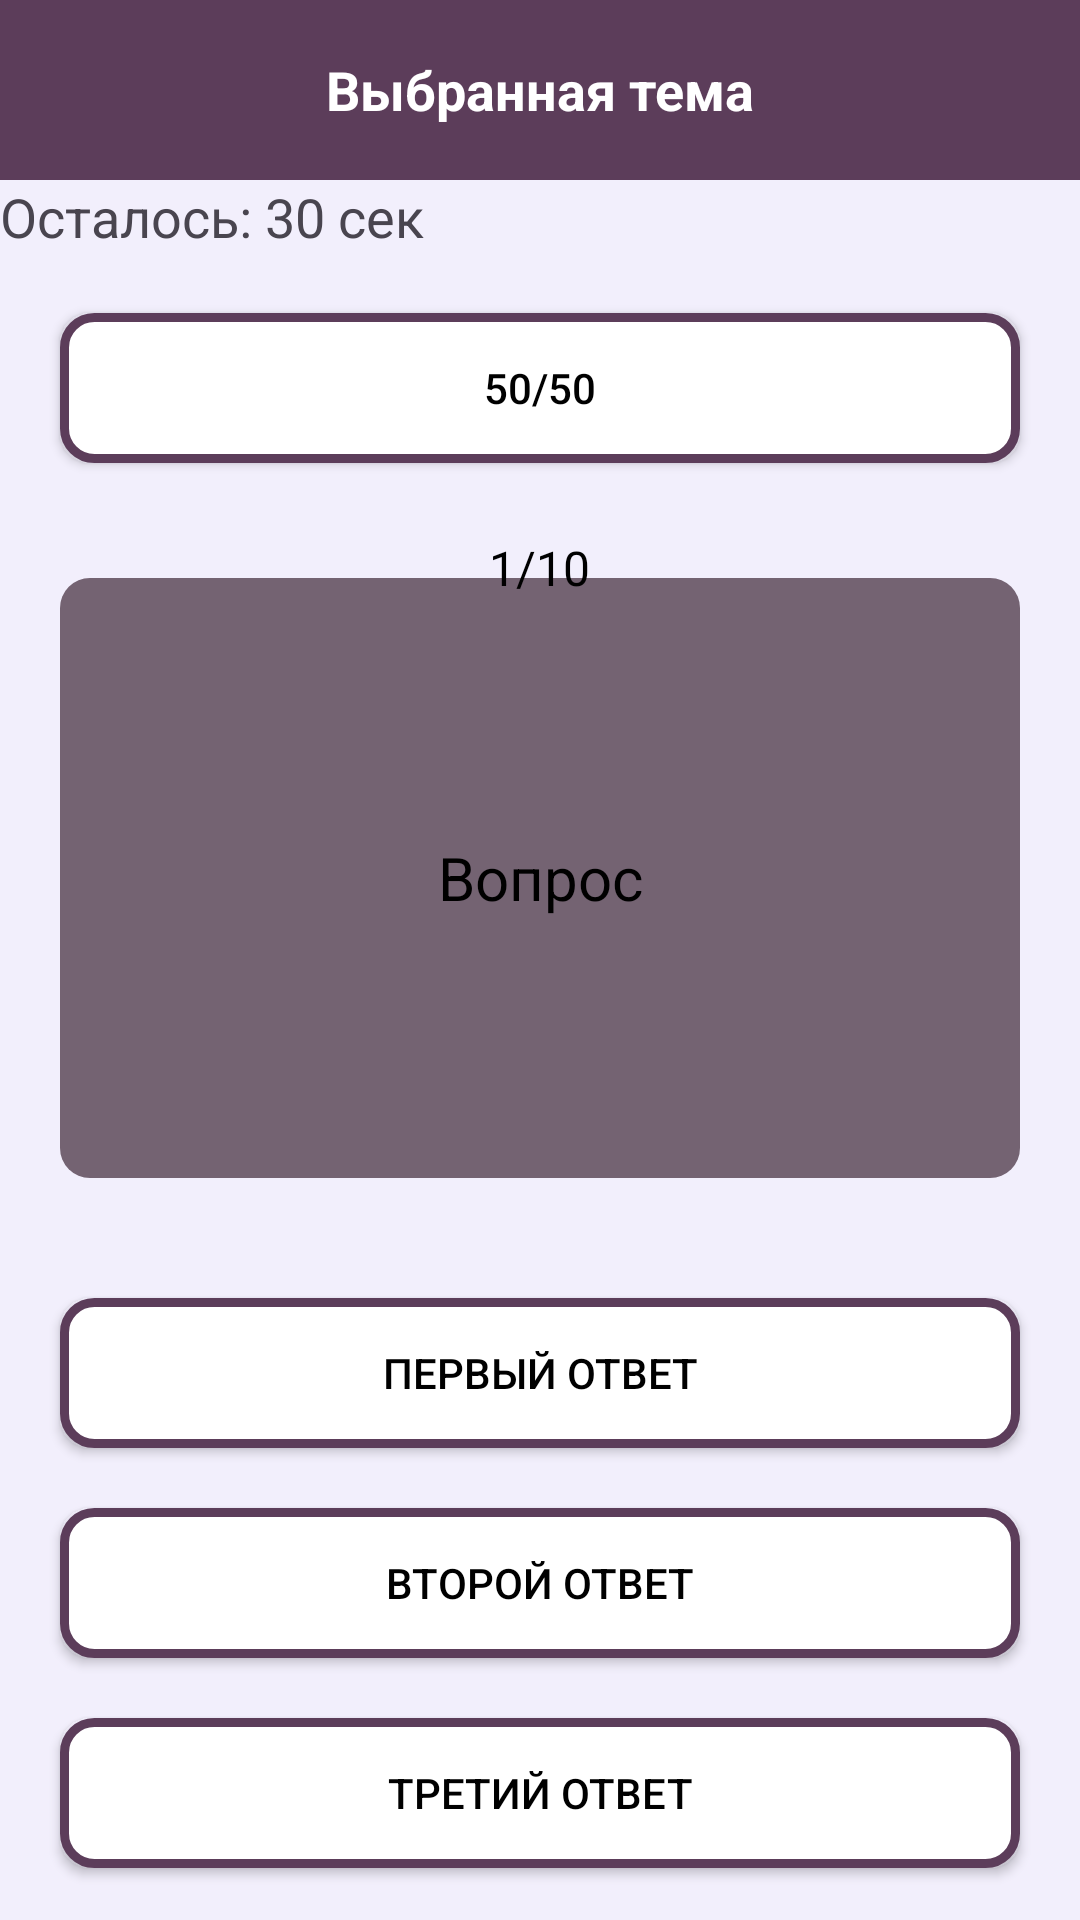

Here is an Android app screen rendered from its layout file. Give the layout XML and the strings, colors and styles it references.
<!-- AndroidManifest.xml: application theme Theme.TVSeries_Quiz -->
<!-- res/layout/activity_quiz.xml -->
<?xml version="1.0" encoding="utf-8"?>
<LinearLayout
    xmlns:android="http://schemas.android.com/apk/res/android"
    xmlns:app="http://schemas.android.com/apk/res-auto"
    xmlns:tools="http://schemas.android.com/tools"
    android:id="@+id/main"
    android:layout_width="match_parent"
    android:layout_height="match_parent"
    tools:context=".QuizActivity"
    android:orientation="vertical"
    android:background="#0D1F6BBB">

    <RelativeLayout
        android:layout_width="match_parent"
        android:layout_height="60dp"
        android:background="#5c3d5a">


    <ImageView
        android:id="@+id/backBtn"
        android:layout_width="30dp"
        android:layout_height="30dp"
        android:src="@drawable/left_arrow"
        android:layout_centerVertical="true"
        android:layout_marginStart="15dp"
        app:tint="@android:color/white" />

        
        <TextView
            android:id="@+id/selectedTopicName"
            android:layout_width="wrap_content"
            android:layout_height="wrap_content"
            android:layout_centerInParent="true"
            android:textColor="#FFFFFF"
            android:text="@string/selected_topic"
            android:textSize="18sp"
            android:textStyle="bold"
            />





























    </RelativeLayout>

    <TextView
        android:id="@+id/timer"
        android:layout_width="wrap_content"
        android:layout_height="wrap_content"
        android:layout_alignParentStart="true"
        android:text="Осталось: 30 сек"
        android:textSize="18sp"/>

    <androidx.appcompat.widget.AppCompatButton
        android:id="@+id/lifeline_50_50"
        android:layout_width="match_parent"
        android:layout_height="50dp"
        android:layout_marginEnd="20dp"
        android:layout_marginStart="20dp"
        android:layout_marginTop="20dp"
        android:background="@drawable/round_back_white_stroke2"
        android:text="50/50"
        android:textColor="#000000"/>

    
    <TextView
        android:id="@+id/questions"
        android:layout_width="wrap_content"
        android:layout_height="30dp"
        android:layout_gravity="center"
        android:layout_marginTop="20dp"
        android:background="@drawable/round_back_white"
        android:elevation="1dp"
        android:gravity="center"
        android:paddingStart="15dp"
        android:paddingEnd="15dp"
        android:text="@string/question_number"
        android:textColor="#000000"
        android:textSize="16sp"
        />

    
    <TextView
        android:id="@+id/question"
        android:layout_width="match_parent"
        android:layout_height="wrap_content"
        android:layout_marginStart="20dp"
        android:layout_marginEnd="20dp"
        android:layout_marginTop="-12dp"
        android:background="@drawable/round_back_purple"
        android:gravity="center"
        android:padding="20dp"
        android:minHeight="200dp"
        android:text="@string/question"
        android:textColor="#000000"
        android:textSize="20sp"
        />

    
    <androidx.appcompat.widget.AppCompatButton
        android:id="@+id/option1"
        android:layout_width="match_parent"
        android:layout_height="50dp"
        android:layout_marginEnd="20dp"
        android:layout_marginStart="20dp"
        android:layout_marginTop="40dp"
        android:background="@drawable/round_back_white_stroke2"
        android:text="@string/answer_1"
        android:textColor="#000000"
        />

    <androidx.appcompat.widget.AppCompatButton
        android:id="@+id/option2"
        android:layout_width="match_parent"
        android:layout_height="50dp"
        android:layout_marginEnd="20dp"
        android:layout_marginStart="20dp"
        android:layout_marginTop="20dp"
        android:background="@drawable/round_back_white_stroke2"
        android:text="@string/answer_2"
        android:textColor="#000000"
        />

    <androidx.appcompat.widget.AppCompatButton
        android:id="@+id/option3"
        android:layout_width="match_parent"
        android:layout_height="50dp"
        android:layout_marginEnd="20dp"
        android:layout_marginStart="20dp"
        android:layout_marginTop="20dp"
        android:background="@drawable/round_back_white_stroke2"
        android:text="@string/answer_3"
        android:textColor="#000000"
        />
    <androidx.appcompat.widget.AppCompatButton
        android:id="@+id/option4"
        android:layout_width="match_parent"
        android:layout_height="50dp"
        android:layout_marginEnd="20dp"
        android:layout_marginStart="20dp"
        android:layout_marginTop="20dp"
        android:background="@drawable/round_back_white_stroke2"
        android:text="@string/answer_4"
        android:textColor="#000000"
        />

    
    <androidx.appcompat.widget.AppCompatButton
        android:id="@+id/nextBtn"
        android:layout_width="match_parent"
        android:layout_height="50dp"
        android:layout_marginEnd="20dp"
        android:layout_marginStart="20dp"
        android:layout_marginTop="40dp"
        android:background="@drawable/round_back_green"
        android:text="@string/next_question"
        android:textColor="#000000"
        />




</LinearLayout>
<!-- resources referenced by this layout -->
<resources>
  <!-- drawable round_back_green (drawable) -->
  <?xml version="1.0" encoding="utf-8"?>
  <shape
      xmlns:android="http://schemas.android.com/apk/res/android">
      <solid android:color="#00C853"/>
      <corners android:radius="20dp"/>
  </shape>
  <!-- drawable round_back_purple (drawable) -->
  <?xml version="1.0" encoding="utf-8"?>
  <shape
      xmlns:android="http://schemas.android.com/apk/res/android"
      android:shape="rectangle"
      >
  
      <solid android:color="#746372"/>
      <corners android:radius="10dp"/>
  
  </shape>
  <!-- drawable round_back_white_stroke2 (drawable) -->
  <?xml version="1.0" encoding="utf-8"?>
  <shape xmlns:android="http://schemas.android.com/apk/res/android"
      android:shape="rectangle">
  
      <solid android:color="#FFFFFF"/>
  
      <corners android:radius="10dp"/>
  
      <stroke android:color="#5c3d5a"
          android:width="3dp"/>
  </shape>
  <string name="answer_1">Первый ответ</string>
  <string name="answer_2">Второй ответ</string>
  <string name="answer_3">Третий ответ</string>
  <string name="answer_4">Четвертый ответ</string>
  <string name="next_question">Следующий\nвопрос</string>
  <string name="question">Вопрос</string>
  <string name="question_number">1/10</string>
  <string name="selected_topic">Выбранная тема</string>
  <style name="Theme.TVSeries_Quiz" parent="Base.Theme.TVSeries_Quiz" />
  <style name="Base.Theme.TVSeries_Quiz" parent="Theme.Material3.DayNight.NoActionBar">
          
          
      </style>
</resources>
